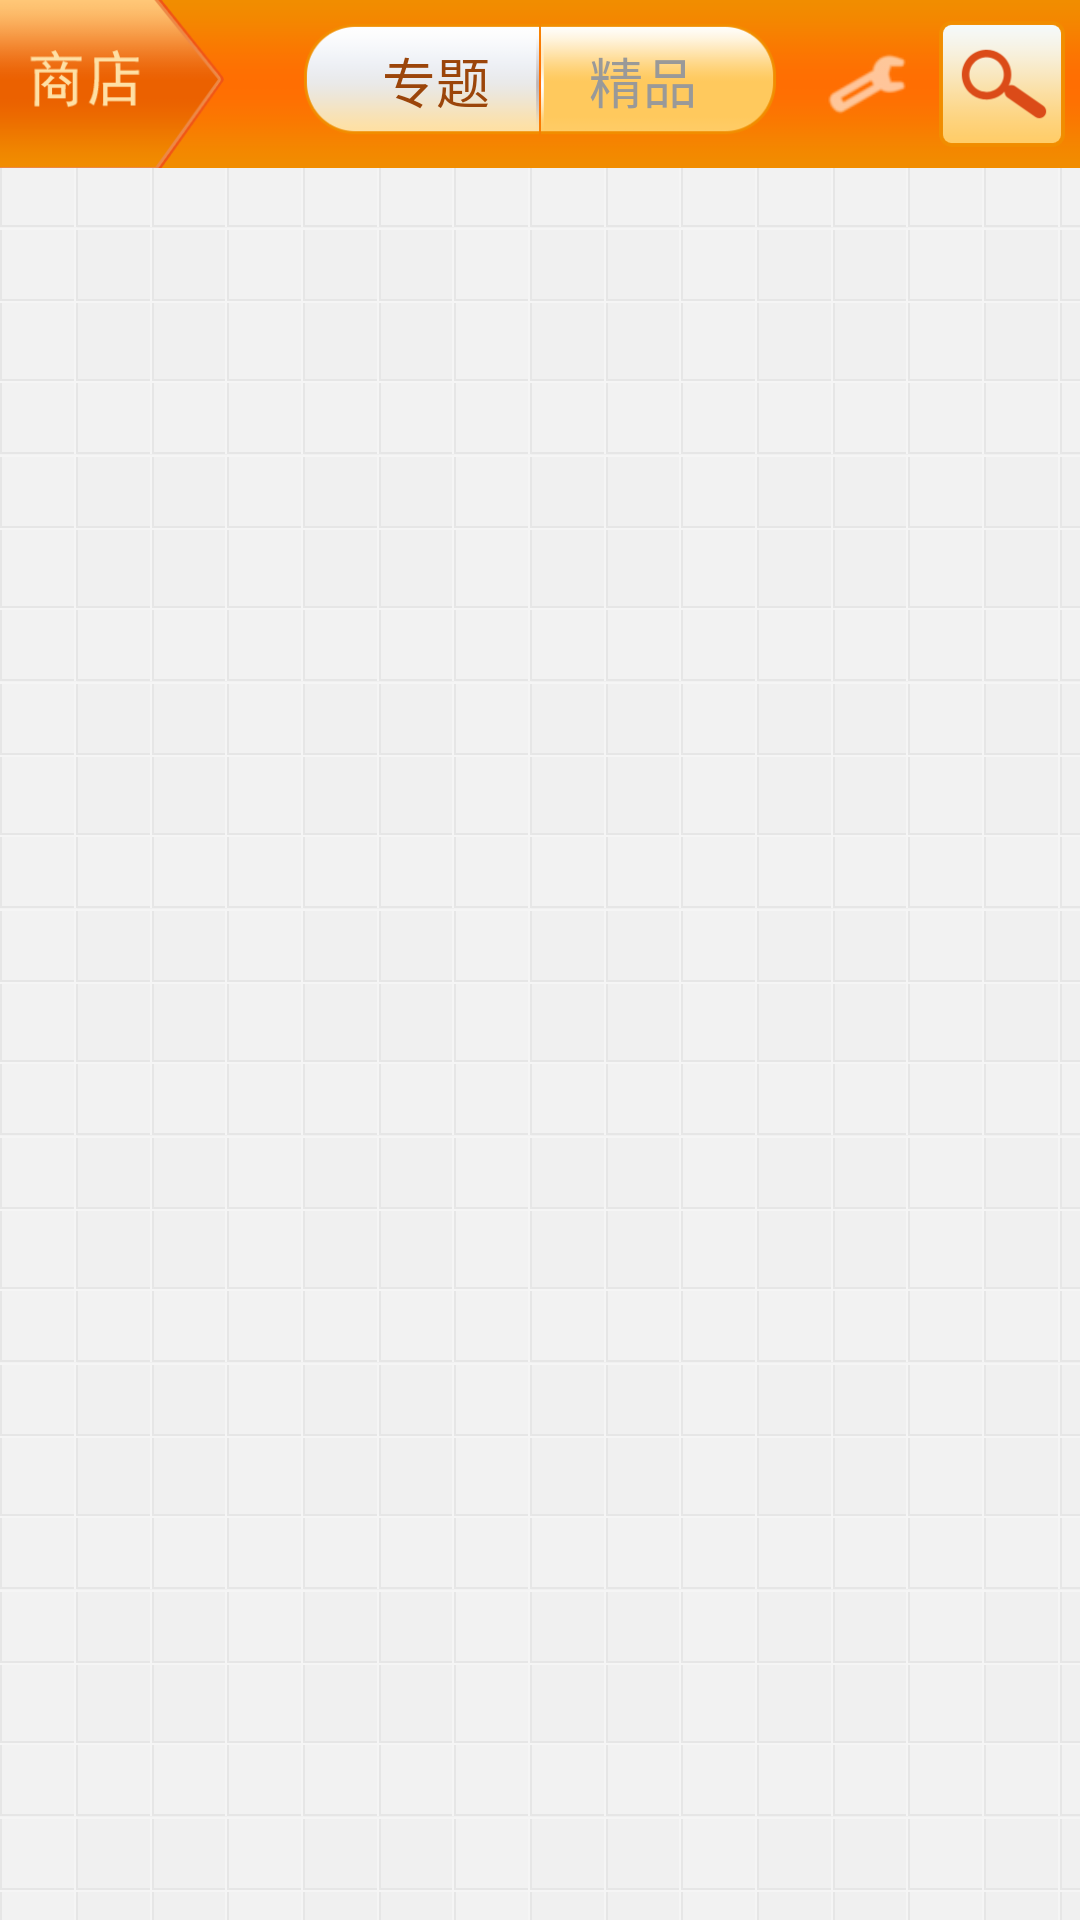

Here is an Android app screen rendered from its layout file. Give the layout XML and the strings, colors and styles it references.
<!-- AndroidManifest.xml: application theme AppTheme -->
<!-- res/layout/activity_main.xml -->
<?xml version="1.0" encoding="utf-8"?>
<LinearLayout xmlns:android="http://schemas.android.com/apk/res/android"
    android:layout_width="match_parent"
    android:layout_height="match_parent"
    android:background="@drawable/main_bg"
    android:orientation="vertical" >

    <RelativeLayout
        android:id="@+id/top_bar"
        android:layout_width="match_parent"
        android:layout_height="@dimen/action_bar"
        android:background="@drawable/top_bar_bg" >

        <ImageView
            android:layout_width="75dp"
            android:layout_height="match_parent"
            android:layout_alignParentLeft="true"
            android:contentDescription="@string/app_name"
            android:scaleType="fitXY"
            android:src="@drawable/shop_bg" />

        <RadioGroup
            android:id="@+id/radio_group"
            android:layout_width="wrap_content"
            android:layout_height="@dimen/action_bar_item_heigt"
            android:layout_centerInParent="true"
            android:orientation="horizontal" >

            <RadioButton
                android:id="@+id/radio_boutique"
                android:layout_width="79dp"
                android:layout_height="40dp"
                android:background="@drawable/main_tab_boutique_bg"
                android:button="@null"
                android:checked="true"
                android:gravity="center"
                android:paddingLeft="10dp"
                android:text="@string/topic"
                android:textColor="@color/main_tab_font_color"
                android:textSize="18sp" />

            <RadioButton
                android:id="@+id/radio_topic"
                android:layout_width="79dp"
                android:layout_height="40dp"
                android:background="@drawable/main_tab_topic_bg"
                android:button="@null"
                android:checked="false"
                android:gravity="center"
                android:text="@string/boutique"
                android:paddingRight="10dp"
                android:textColor="@color/main_tab_font_color"
                android:textSize="18sp" />
        </RadioGroup>

        <ImageButton
            android:id="@+id/main_set_btn"
            android:layout_width="@dimen/action_bar_set_heigt"
            android:layout_height="@dimen/action_bar_set_heigt"
            android:layout_centerVertical="true"
            android:layout_marginLeft="5dp"
            android:layout_marginRight="10dp"
            android:layout_toLeftOf="@+id/main_search_btn"
            android:background="@drawable/setting"
            android:contentDescription="@string/app_name"
            android:onClick="onSaleModeAction"
            android:visibility="visible" />

        <ImageButton
            android:id="@+id/main_search_btn"
            android:layout_width="@dimen/action_bar_item_heigt"
            android:layout_height="@dimen/action_bar_item_heigt"
            android:layout_alignParentRight="true"
            android:layout_centerVertical="true"
            android:layout_marginRight="5dp"
            android:background="@drawable/main_search_icon"
            android:contentDescription="@string/app_name"
            android:onClick="onSearchAction" />
    </RelativeLayout>

    <FrameLayout
        android:id="@+id/content_layout"
        android:layout_width="match_parent"
        android:layout_height="match_parent" />

</LinearLayout>
<!-- resources referenced by this layout -->
<resources>
  <dimen name="action_bar">56dp</dimen>
  <dimen name="action_bar_item_heigt">42dp</dimen>
  <dimen name="action_bar_set_heigt">28dp</dimen>
  <!-- drawable main_bg: png bitmap (drawable-hdpi, 11696 bytes) -->
  <!-- drawable main_search_icon: png bitmap (drawable-hdpi, 6611 bytes) -->
  <!-- drawable main_tab_boutique_bg (drawable) -->
  <?xml version="1.0" encoding="utf-8"?>
  <selector xmlns:android="http://schemas.android.com/apk/res/android">
  
      <item android:drawable="@drawable/tab_boutique_focus" android:state_checked="true"/>
      <item android:drawable="@drawable/tab_boutique_normal" android:state_checked="false"/>
      <item android:drawable="@drawable/tab_boutique_normal"/>
  
  </selector>
  <!-- drawable main_tab_topic_bg (drawable) -->
  <?xml version="1.0" encoding="utf-8"?>
  <selector xmlns:android="http://schemas.android.com/apk/res/android">
  
      <item android:drawable="@drawable/tab_topic_focus" android:state_checked="true"/>
      <item android:drawable="@drawable/tab_topic_normal" android:state_checked="false"/>
      <item android:drawable="@drawable/tab_topic_normal"/>
  
  </selector>
  <!-- drawable setting: png bitmap (drawable-hdpi, 1926 bytes) -->
  <!-- drawable shop_bg: png bitmap (drawable-hdpi, 9753 bytes) -->
  <!-- drawable top_bar_bg: png bitmap (drawable-hdpi, 2914 bytes) -->
  <string name="app_name">精品应用</string>
  <string name="boutique">精品</string>
  <string name="topic">专题</string>
  <style name="AppTheme" parent="AppBaseTheme">
          
      </style>
  <!-- drawable tab_boutique_focus: png bitmap (drawable-hdpi, 5559 bytes) -->
  <!-- drawable tab_boutique_normal: png bitmap (drawable-hdpi, 5295 bytes) -->
  <!-- drawable tab_topic_focus: png bitmap (drawable-hdpi, 5509 bytes) -->
  <!-- drawable tab_topic_normal: png bitmap (drawable-hdpi, 5401 bytes) -->
  <style name="AppBaseTheme" parent="@android:style/Theme.Translucent.NoTitleBar">
          
      </style>
</resources>
